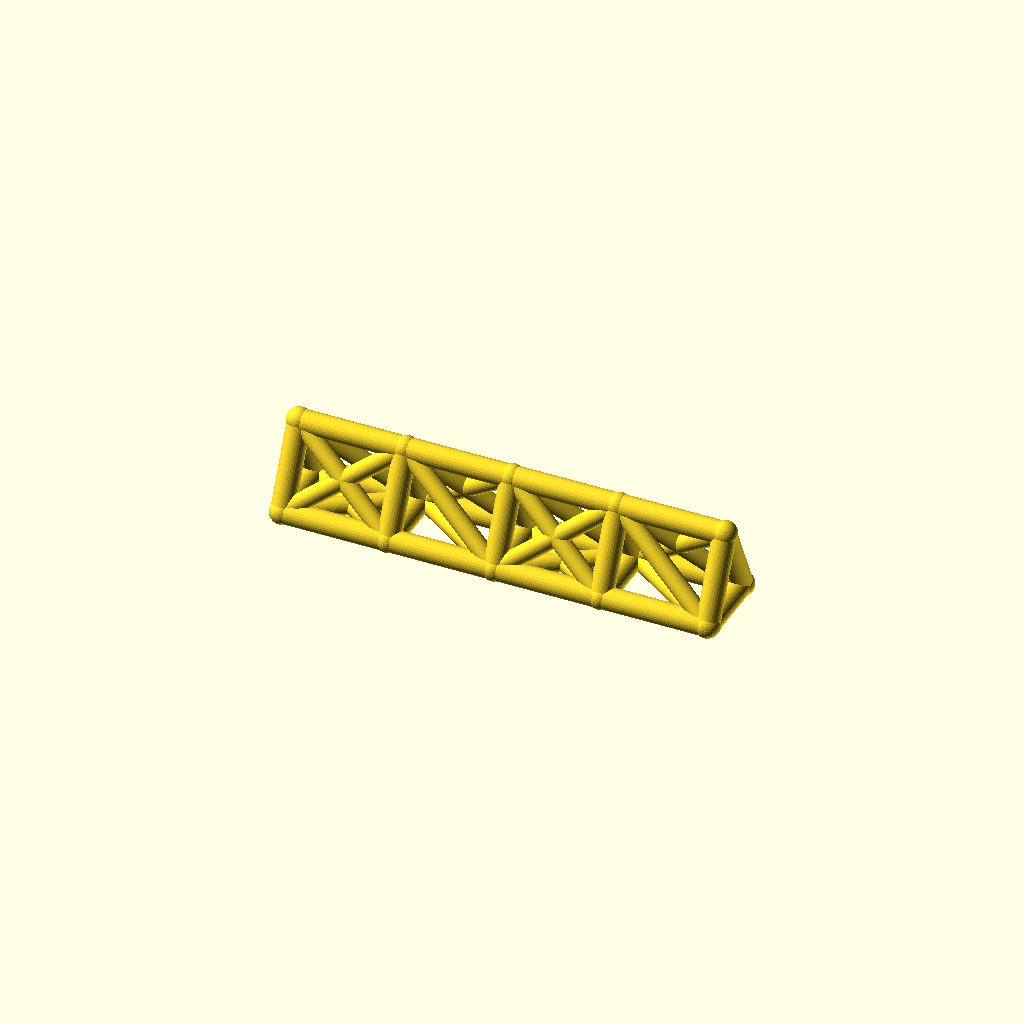
Cell 1: rendered with the file's own defaults.
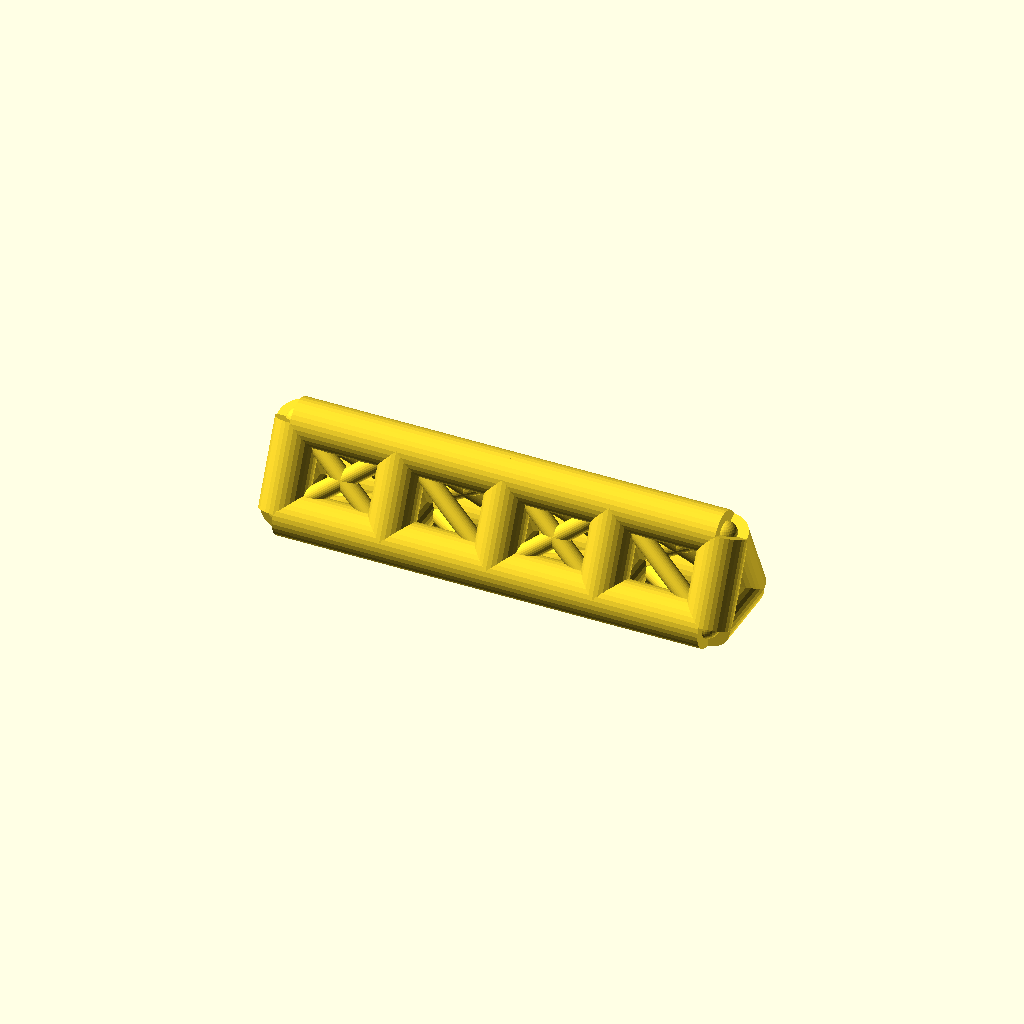
Cell 2: the same model with chord_r = 8.
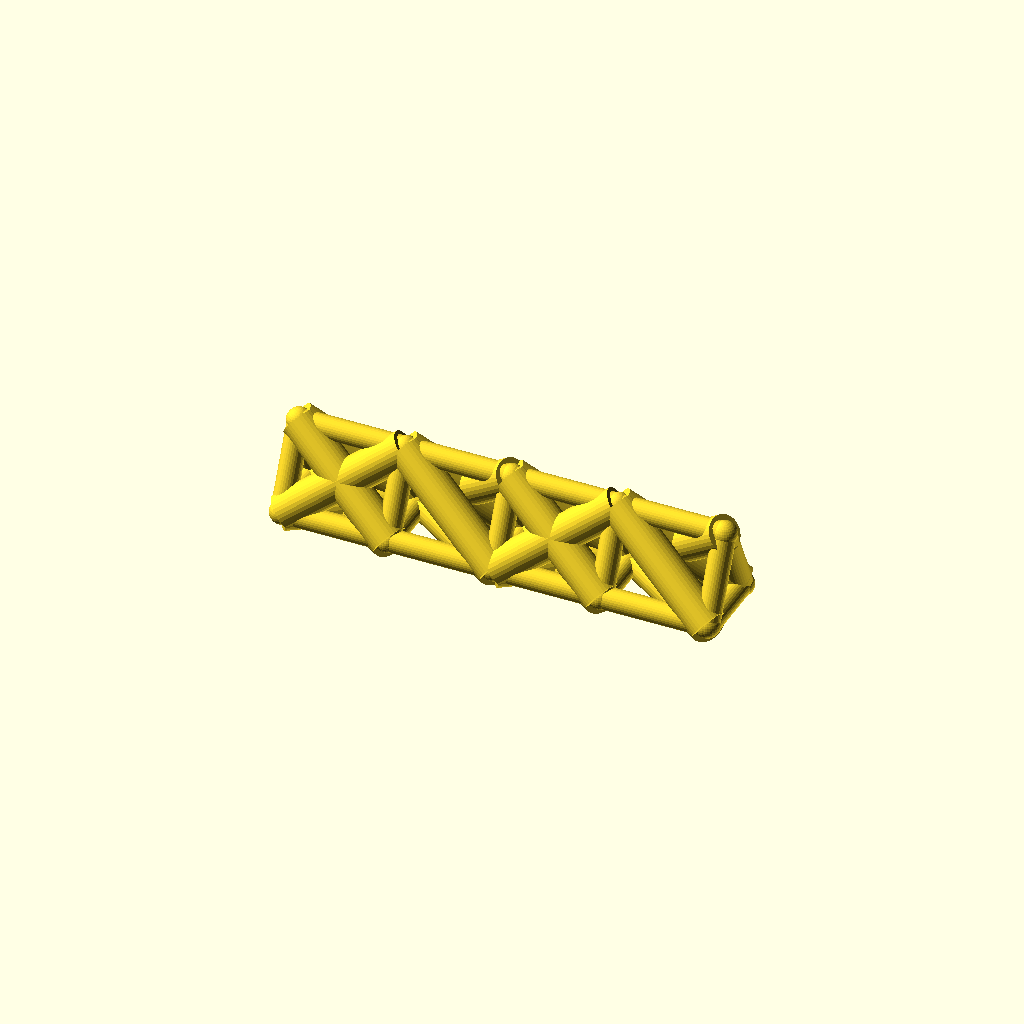
Cell 3: the same model with web_r = 6.4.
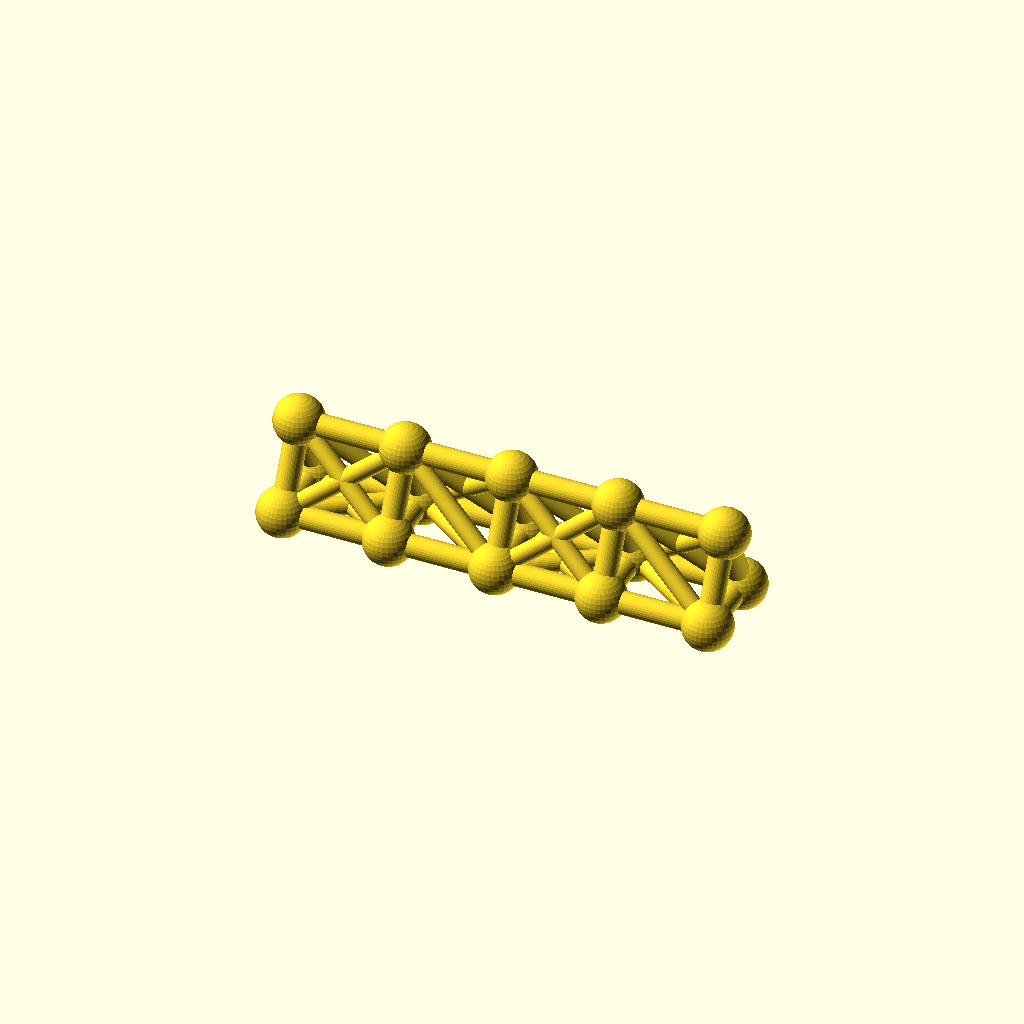
Cell 4 — joint_r set to 8.8, the other parameters unchanged.
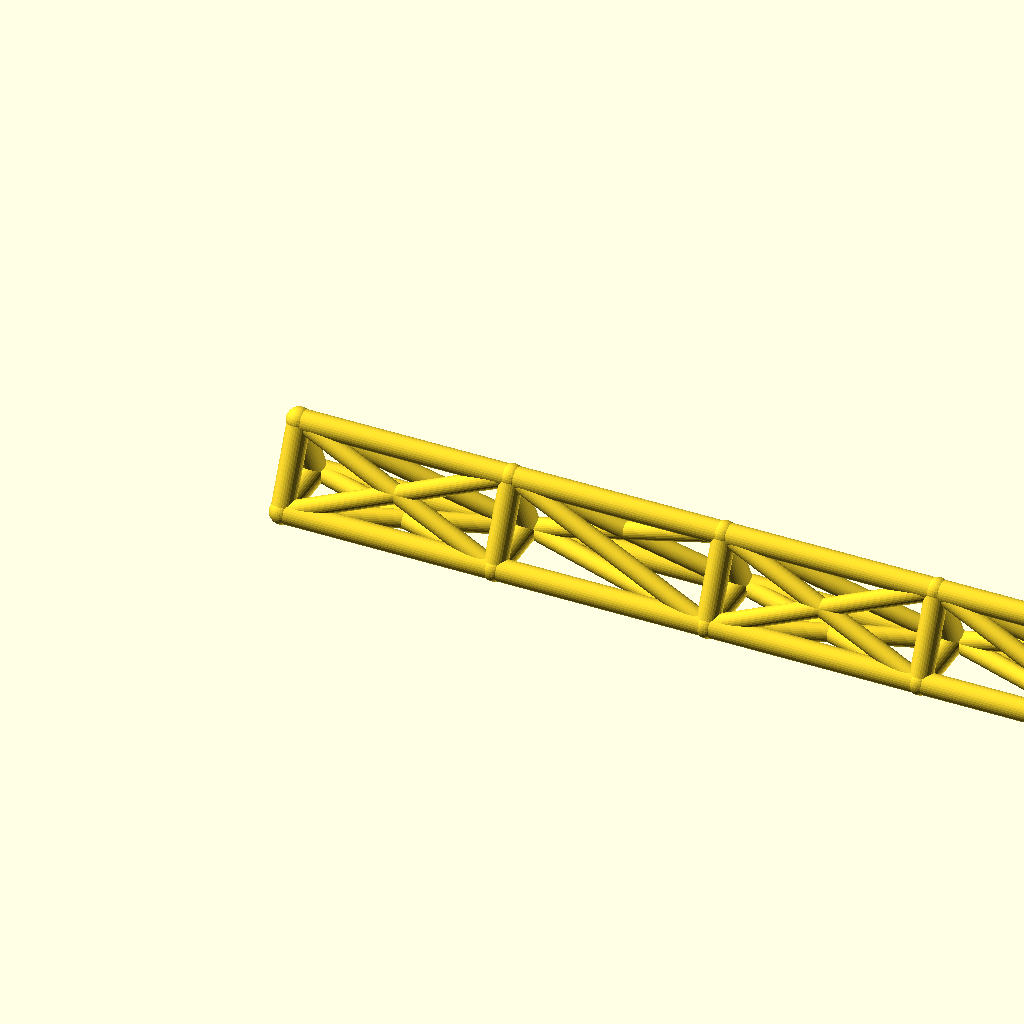
Cell 5 — bay_p set to 76, the other parameters unchanged.
All cells are drawn from one camera (rotation 55°, 0°, 25°, orthographic, colour scheme Cornfield), so only the parameter changes between them.
OpenSCAD source file optional_data/data/wire2/spaceframes/scene_0154.scad:
$fn = 32;

// ----------------------------------------------------------------------
// Space frame
// ----------------------------------------------------------------------

// --- parameters (mm) ---
chord_r = 4;              // chord / longeron radius
web_r = 3.2;              // diagonal and strut radius
joint_r = 4.4;            // joint ball radius
bays = 4;                 // number of bays along X
bay_p = 38;               // bay length, X
girder_w = 26;            // triangle base width, Y
girder_h = 28;            // triangle height, Z
fit_tol = 0.1;            // declared fit tolerance (prompt contract)
free_tol = 0.5;           // declared free tolerance (prompt contract)

bbox_x = bays * bay_p + 2 * joint_r;  // overall X, joints included
bbox_y = girder_w + 2 * joint_r;  // overall Y, joints included
bbox_z = girder_h + 2 * joint_r;  // overall Z, joints included
chord_d = 2 * chord_r;  // chord stock diameter
web_d = 2 * web_r;  // web stock diameter
joint_d = 2 * joint_r;  // joint ball diameter
span_x = bays * bay_p;  // overall girder length
nodes = [for (i = [0 : bays], k = [0 : 2]) [i * bay_p, k == 1 ? girder_w : k == 2 ? girder_w / 2 : 0, k == 2 ? girder_h : 0]];

module member(a, b, r) {
  /* round stock from joint a to joint b, ends buried in the joint balls */
  d = b - a;
  length = norm(d);
  translate(a) rotate([0, acos(d[2] / length), atan2(d[1], d[0])])
    cylinder(h = length, r = r);
}

module joint(p, r) {
  /* ball at the joint centre, fatter than every member meeting there */
  translate(p) sphere(r = r);
}

/* members - each call is one graph edge */
member(nodes[0], nodes[3], chord_r);
member(nodes[3], nodes[6], chord_r);
member(nodes[6], nodes[9], chord_r);
member(nodes[9], nodes[12], chord_r);
member(nodes[1], nodes[4], chord_r);
member(nodes[4], nodes[7], chord_r);
member(nodes[7], nodes[10], chord_r);
member(nodes[10], nodes[13], chord_r);
member(nodes[2], nodes[5], chord_r);
member(nodes[5], nodes[8], chord_r);
member(nodes[8], nodes[11], chord_r);
member(nodes[11], nodes[14], chord_r);
member(nodes[0], nodes[1], chord_r);
member(nodes[1], nodes[2], chord_r);
member(nodes[0], nodes[2], chord_r);
member(nodes[3], nodes[4], chord_r);
member(nodes[4], nodes[5], chord_r);
member(nodes[3], nodes[5], chord_r);
member(nodes[6], nodes[7], chord_r);
member(nodes[7], nodes[8], chord_r);
member(nodes[6], nodes[8], chord_r);
member(nodes[9], nodes[10], chord_r);
member(nodes[10], nodes[11], chord_r);
member(nodes[9], nodes[11], chord_r);
member(nodes[12], nodes[13], chord_r);
member(nodes[13], nodes[14], chord_r);
member(nodes[12], nodes[14], chord_r);
member(nodes[0], nodes[4], web_r);
member(nodes[1], nodes[3], web_r);
member(nodes[2], nodes[4], web_r);
member(nodes[0], nodes[5], web_r);
member(nodes[2], nodes[3], web_r);
member(nodes[4], nodes[6], web_r);
member(nodes[4], nodes[8], web_r);
member(nodes[5], nodes[7], web_r);
member(nodes[5], nodes[6], web_r);
member(nodes[6], nodes[10], web_r);
member(nodes[7], nodes[9], web_r);
member(nodes[8], nodes[10], web_r);
member(nodes[6], nodes[11], web_r);
member(nodes[8], nodes[9], web_r);
member(nodes[10], nodes[12], web_r);
member(nodes[10], nodes[14], web_r);
member(nodes[11], nodes[13], web_r);
member(nodes[11], nodes[12], web_r);

/* joint balls */
for (p = nodes) joint(p, joint_r);
Parameter table extracted from the source (name, type, default, range or options):
chord_r: number, default 4
web_r: number, default 3.2
joint_r: number, default 4.4
bays: number, default 4
bay_p: number, default 38
girder_w: number, default 26
girder_h: number, default 28
fit_tol: number, default 0.1
free_tol: number, default 0.5
